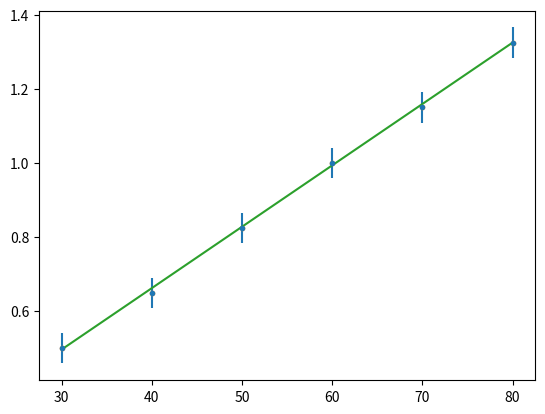

This chart was generated by the following Python code:
#!/usr/bin/env python3
# -*- coding:utf-8 -*-
# type: ignore
import numpy as np
from matplotlib import pyplot as plt

d = [30, 40, 50, 60, 70, 80]  # centimètres
r = np.array([0.45+0.55, 0.6+0.7, 0.75+0.9, 0.9+1.1, 1.0+1.3, 1.15+1.5])/2  # largeur tache centrale, centimètres
u_r = (1/10) / (np.sqrt(2*3))
λ = 6.50e-5  # centimètres
largeur_fente_constructeur = 40

pente_list = []
b_list = []

for i in range(1000):
    new_r = r + np.random.uniform(-1, 1, len(r))*u_r
    pfit = np.polyfit(d, new_r, 1)
    a, b = pfit[0], pfit[1]
    pente_list.append(a)
    b_list.append(b)

pente, u_p = np.mean(pente_list), np.std(pente_list)
# print(pente, u_p)
x=np.linspace(min(d), max(d), 1000)

largeur_fente = (λ/pente)*(10**4)
u_a = (a * u_p/pente)*(10**4)
print(f"a = {largeur_fente:.2f}±{u_a:.2f} μm")

z_score = abs(largeur_fente_constructeur-largeur_fente)/u_a
print(f"Z-score : {z_score}")

plt.errorbar(d, r, xerr=0, yerr=u_r, fmt='.')
plt.plot(d, r, '.')
plt.plot(x, pente*x)
plt.show()

